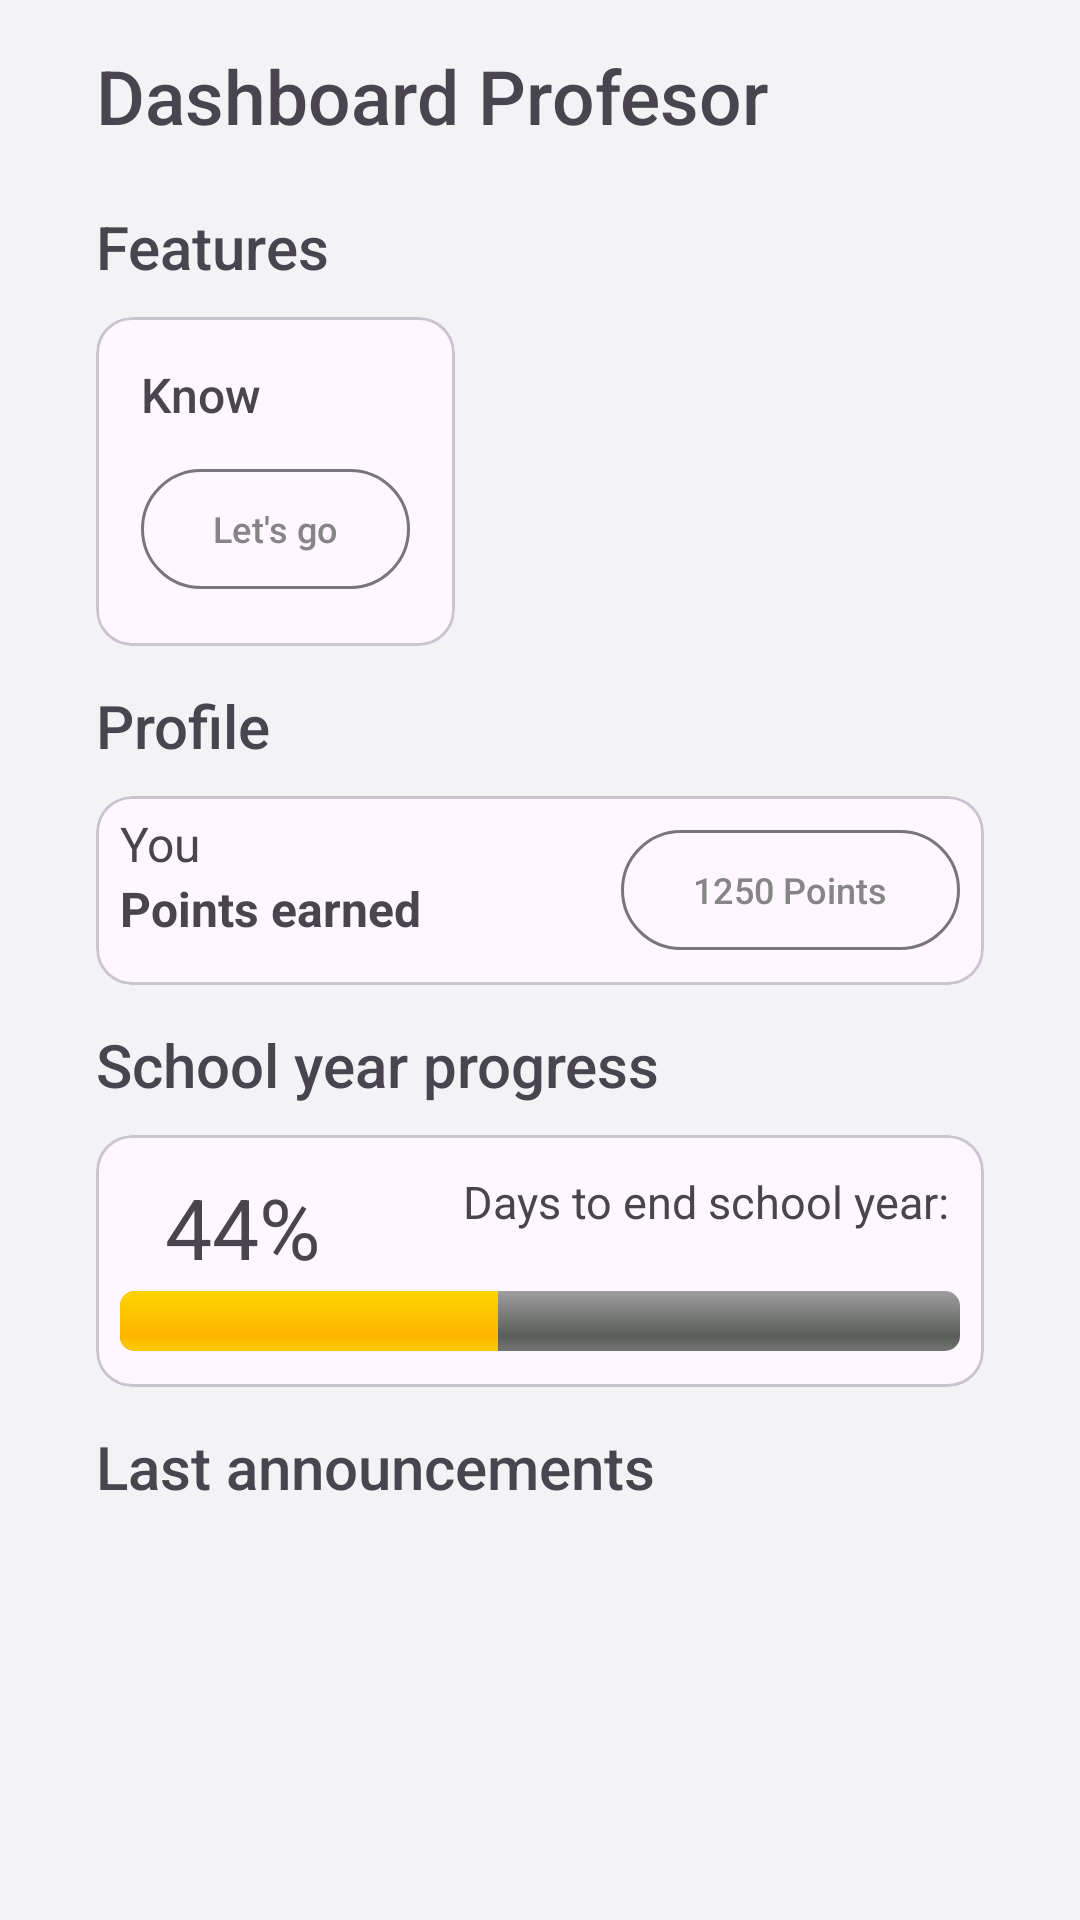

Write the Android layout XML for this screen, with the resource values it uses.
<!-- AndroidManifest.xml: application theme Theme.Asimov2023 -->
<!-- res/layout/fragment_dashboard_teacher.xml -->
<LinearLayout
    xmlns:android="http://schemas.android.com/apk/res/android"
    xmlns:app="http://schemas.android.com/apk/res-auto"
    xmlns:tools="http://schemas.android.com/tools"
    android:layout_width="match_parent"
    android:layout_height="match_parent"
    android:background="#F3F3F6"
    android:orientation="vertical"
    android:paddingHorizontal="32dp"
    tools:context=".DashboardTeacherActivity">

    <TextView
        android:layout_width="match_parent"
        android:layout_height="wrap_content"
        android:layout_marginBottom="10dp"
        android:fontFamily="sans-serif-medium"
        android:text="Dashboard Profesor"
        android:textAlignment="textStart"
        android:layout_marginTop="15dp"
        android:textSize="25sp" />

    <TextView
        android:layout_width="wrap_content"
        android:layout_height="wrap_content"
        android:layout_marginBottom="10dp"
        android:fontFamily="sans-serif-medium"
        android:text="Features"
        android:textAlignment="textStart"
        android:layout_marginTop="10dp"
        android:textSize="20sp" />

    <include
        layout="@layout/dashboard_t_card_features"
        android:layout_width="wrap_content"
        android:layout_height="wrap_content" />

    <TextView
        android:layout_width="wrap_content"
        android:layout_height="wrap_content"
        android:layout_marginBottom="10dp"
        android:fontFamily="sans-serif-medium"
        android:text="Profile"
        android:textAlignment="textStart"
        android:layout_marginTop="13dp"
        android:textSize="20sp" />

    <include
        layout="@layout/dashboard_t_card_points"
        android:layout_width="wrap_content"
        android:layout_height="wrap_content" />

    <TextView
        android:layout_width="wrap_content"
        android:layout_height="wrap_content"
        android:layout_marginBottom="10dp"
        android:fontFamily="sans-serif-medium"
        android:text="School year progress"
        android:textAlignment="textStart"
        android:layout_marginTop="13dp"
        android:textSize="20sp" />

    <include
        layout="@layout/dashboard_t_card_syp"
        android:layout_width="wrap_content"
        android:layout_height="wrap_content" />

    <TextView
        android:layout_width="wrap_content"
        android:layout_height="wrap_content"
        android:layout_marginBottom="10dp"
        android:fontFamily="sans-serif-medium"
        android:text="Last announcements"
        android:textAlignment="textStart"
        android:layout_marginTop="13dp"
        android:textSize="20sp" />

    <androidx.recyclerview.widget.RecyclerView
        android:id="@+id/recycler_view_announcements_director"
        android:layout_width="match_parent"
        android:layout_height="match_parent"
        android:paddingTop="5dp"
        android:layout_marginBottom="20dp">
    </androidx.recyclerview.widget.RecyclerView>

    <TextView
        android:id="@+id/viewMoreAnnouncements"
        android:layout_width="match_parent"
        android:layout_height="wrap_content"
        android:textAlignment="textEnd"
        android:text="View more"
        android:layout_marginTop="5dp"/>

</LinearLayout>
<!-- res/layout/dashboard_t_card_features.xml (included above) -->
<?xml version="1.0" encoding="utf-8"?>
<com.google.android.material.card.MaterialCardView
    xmlns:android="http://schemas.android.com/apk/res/android"
    xmlns:app="http://schemas.android.com/apk/res-auto"
    android:id="@+id/card_features_dashboard"
    android:layout_width="140dp"
    android:layout_height="wrap_content"
    android:layout_marginVertical="10dp">

    <LinearLayout
        android:layout_width="match_parent"
        android:layout_height="match_parent"
        android:orientation="vertical"
        android:padding="15dp"
        >

        <TextView
            android:layout_width="match_parent"
            android:layout_height="wrap_content"
            android:fontFamily="sans-serif-medium"
            android:text="Know your\n course\n progress"
            android:textAlignment="textStart"
            android:textSize="16sp" />

        <com.google.android.material.button.MaterialButton
            android:id="@+id/btnMeetAllTeachers"
            style="?attr/materialButtonOutlinedStyle"
            android:layout_width="wrap_content"
            android:layout_height="wrap_content"
            android:layout_marginTop="10dp"
            android:text="Let's go"
            android:textColor="#858585"
            android:textSize="12sp" />

    </LinearLayout>


</com.google.android.material.card.MaterialCardView>
<!-- res/layout/dashboard_t_card_points.xml (included above) -->
<?xml version="1.0" encoding="utf-8"?>
<com.google.android.material.card.MaterialCardView
    xmlns:android="http://schemas.android.com/apk/res/android"
    xmlns:app="http://schemas.android.com/apk/res-auto"
    android:id="@+id/card"
    android:layout_width="match_parent"
    android:layout_height="wrap_content"
    android:layout_marginHorizontal="20dp"
    android:paddingHorizontal="5dp"
    android:layout_marginVertical="10dp">

    <RelativeLayout
        android:layout_width="match_parent"
        android:layout_height="wrap_content"
        android:orientation="horizontal"
        android:paddingHorizontal="8dp"
        android:paddingTop="5dp">

        <LinearLayout
            android:layout_width="wrap_content"
            android:layout_height="wrap_content"
            android:orientation="vertical">


            <TextView
                android:layout_width="wrap_content"
                android:layout_height="wrap_content"
                android:text="You"
                android:textSize="16dp"/>

            <TextView
                android:layout_width="wrap_content"
                android:layout_height="wrap_content"
                android:textStyle="bold"
                android:textSize="16dp"
                android:text="Points earned" />

        </LinearLayout>

        <com.google.android.material.button.MaterialButton
            android:id="@+id/btnPtos"
            style="?attr/materialButtonOutlinedStyle"
            android:layout_width="wrap_content"
            android:layout_height="wrap_content"
            android:layout_alignParentRight="true"
            android:layout_centerVertical="true"
            android:layout_marginLeft="5dp"
            android:layout_marginTop="10dp"
            android:text="1250 Points"
            android:textColor="#858585"
            android:textSize="12sp" />

    </RelativeLayout>

</com.google.android.material.card.MaterialCardView>
<!-- res/layout/dashboard_t_card_syp.xml (included above) -->
<?xml version="1.0" encoding="utf-8"?>
<com.google.android.material.card.MaterialCardView
    xmlns:android="http://schemas.android.com/apk/res/android"
    xmlns:app="http://schemas.android.com/apk/res-auto"
    android:id="@+id/card"
    android:layout_width="match_parent"
    android:layout_height="wrap_content"
    android:layout_marginHorizontal="20dp"
    android:paddingHorizontal="5dp"
    android:layout_marginVertical="10dp">

    <RelativeLayout
        android:layout_width="match_parent"
        android:layout_height="wrap_content"
        android:orientation="horizontal"
        android:paddingHorizontal="8dp"
        android:paddingVertical="12dp">

        <TextView
            android:id="@+id/txtCardYP"
            android:layout_width="wrap_content"
            android:layout_height="wrap_content"
            android:layout_marginLeft="15dp"
            android:text="44%"
            android:textSize="28dp" />

        <TextView
            android:id="@+id/txtDaystoEnd"
            android:layout_width="wrap_content"
            android:layout_height="wrap_content"
            android:layout_alignParentRight="true"
            android:text="Days to end school year: "
            android:textSize="15dp" />

        <ProgressBar
            android:id="@+id/progressBarSchool"
            style="@android:style/Widget.ProgressBar.Horizontal"
            android:layout_width="match_parent"
            android:layout_height="wrap_content"
            android:layout_marginTop="40dp"
            android:progress="45"/>



    </RelativeLayout>


</com.google.android.material.card.MaterialCardView>
<!-- resources referenced by this layout -->
<resources>
  <style name="Theme.Asimov2023" parent="Base.Theme.Asimov2023" />
  <style name="Base.Theme.Asimov2023" parent="Theme.Material3.DayNight.NoActionBar">
          
          
  
      </style>
</resources>
